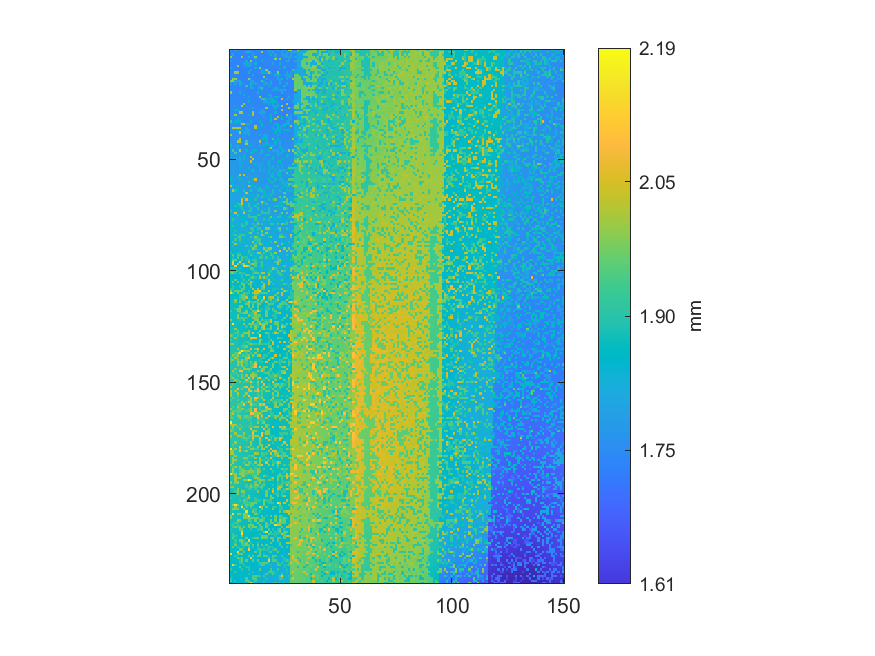

Data behind this chart, as committed beside it:
1.79208484220927, 1.73966520390175, 1.78930493926917, 1.7420077095261, 1.7419105101226, 1.74319354224879, 1.74168695149455, 1.73880984915095, 1.78862454344467, 1.74022896044205, 1.74110375507355, 1.74180359077875, 1.78973261664457, 1.74075383722095, 1.73970408366315, 1.7406274779964, 1.74228958779625, 1.79031581306557, 1.79280411779517, 1.74223126815415, 1.7419105101226, 1.8328405520968, 1.74543884846964, 1.79271663833202
1.74, 1.741, 1.742, 1.741, 1.737, 1.737, 1.742, 1.828, 1.844, 1.787, 1.739, 1.739, 1.738, 1.741, 2.005, 1.741, 1.742, 1.837, 1.741, 1.818, 1.743, 1.744, 1.742, 1.796
1.74, 1.799, 1.739, 1.737, 1.74, 1.736, 1.739, 1.737, 1.736, 1.739, 1.786, 1.738, 1.739, 1.739, 1.739, 1.739, 1.741, 1.742, 1.843, 1.742, 1.793, 1.742, 1.744, 1.793
2.002, 1.739, 1.739, 1.739, 1.736, 2.006, 1.736, 1.738, 1.835, 1.737, 1.787, 1.988, 1.74, 1.742, 1.74, 1.739, 1.746, 1.743, 1.746, 1.745, 1.793, 1.74, 1.741, 1.742
1.74, 1.738, 1.742, 1.736, 1.739, 1.735, 1.736, 1.738, 1.735, 1.736, 1.739, 1.794, 1.741, 1.742, 1.742, 1.742, 1.743, 1.742, 1.744, 1.743, 1.995, 1.744, 1.988, 1.742
1.79, 1.74, 1.74, 1.735, 1.738, 1.738, 1.735, 1.838, 1.735, 1.989, 1.738, 1.741, 1.741, 1.74, 1.839, 1.741, 1.743, 1.742, 1.741, 1.745, 1.742, 1.742, 1.74, 1.742
1.738, 1.739, 1.736, 1.738, 1.735, 1.734, 1.786, 1.842, 1.785, 1.785, 1.737, 1.841, 1.743, 1.738, 1.741, 1.742, 1.743, 1.742, 1.743, 1.791, 1.741, 1.739, 1.837, 1.743
1.738, 1.739, 1.739, 1.995, 1.732, 1.735, 1.734, 1.783, 1.844, 1.787, 1.74, 1.737, 1.743, 1.742, 1.739, 1.739, 1.742, 1.742, 1.744, 1.739, 1.743, 1.74, 1.741, 1.741
1.789, 1.739, 1.735, 1.735, 1.735, 1.734, 1.734, 1.735, 1.737, 1.736, 1.736, 1.823, 1.739, 1.987, 1.743, 1.743, 1.743, 1.743, 1.739, 1.742, 1.742, 1.739, 1.788, 1.742
1.735, 1.735, 1.738, 1.735, 1.734, 1.73, 1.733, 1.736, 1.735, 1.84, 1.739, 1.74, 1.742, 1.743, 1.84, 1.74, 2.017, 1.743, 1.741, 1.74, 1.741, 1.738, 1.739, 1.742
1.74, 1.737, 2.012, 1.998, 1.735, 1.738, 1.736, 1.735, 1.84, 1.737, 1.742, 1.741, 1.74, 1.743, 1.842, 1.844, 1.847, 2.015, 1.791, 1.741, 1.742, 1.995, 1.741, 1.74
1.738, 1.738, 1.739, 1.733, 1.734, 1.732, 1.737, 1.738, 1.74, 1.737, 1.786, 1.739, 1.74, 1.74, 1.741, 1.742, 1.741, 1.742, 1.745, 1.742, 1.83, 1.839, 1.841, 1.741
1.74, 1.737, 1.737, 1.737, 1.736, 1.737, 1.736, 1.736, 1.734, 1.737, 1.739, 1.741, 1.74, 1.74, 1.744, 2.008, 1.743, 1.742, 1.744, 1.739, 1.741, 1.84, 1.742, 1.741
1.743, 1.995, 1.995, 1.737, 1.738, 1.737, 1.736, 1.736, 1.999, 1.788, 1.741, 1.742, 1.742, 1.74, 1.741, 1.742, 1.789, 1.742, 1.739, 1.74, 1.741, 1.788, 1.789, 1.851
1.993, 1.997, 1.787, 1.786, 1.824, 1.736, 1.738, 1.74, 1.739, 1.787, 1.789, 1.74, 1.744, 1.742, 1.913, 1.79, 1.741, 1.744, 1.791, 1.741, 1.741, 1.741, 1.789, 1.742
1.796, 1.742, 1.79, 1.741, 1.823, 1.788, 1.738, 1.742, 1.742, 1.826, 1.791, 1.789, 1.743, 1.742, 1.741, 1.84, 1.79, 1.742, 1.842, 1.741, 1.742, 1.739, 1.837, 1.737
1.746, 1.741, 1.74, 1.74, 1.789, 1.741, 1.738, 1.918, 1.74, 1.835, 1.741, 1.741, 1.742, 1.792, 1.743, 1.744, 1.746, 1.791, 1.741, 1.74, 1.739, 1.739, 1.739, 1.739
1.743, 1.749, 1.743, 1.743, 1.742, 1.742, 1.742, 1.741, 1.74, 1.834, 1.842, 1.74, 1.79, 1.837, 1.917, 1.743, 1.742, 1.739, 1.742, 1.742, 1.838, 1.789, 1.739, 1.739
1.745, 1.744, 1.747, 1.74, 1.742, 1.743, 1.743, 1.741, 1.741, 1.744, 1.744, 1.743, 1.744, 1.745, 1.836, 1.74, 1.743, 1.743, 1.744, 1.79, 1.79, 1.789, 1.842, 1.787
2.011, 1.749, 1.746, 1.743, 1.84, 1.742, 1.743, 1.741, 1.743, 1.741, 1.744, 1.743, 1.836, 1.744, 1.741, 1.743, 1.743, 1.743, 1.741, 1.74, 1.741, 1.74, 1.738, 1.834
1.747, 1.747, 1.746, 1.746, 1.746, 1.745, 1.843, 1.743, 1.741, 1.742, 1.742, 1.743, 1.743, 1.746, 1.743, 1.741, 1.741, 1.843, 1.789, 1.741, 1.74, 1.737, 1.737, 1.736
1.749, 1.746, 1.748, 1.747, 1.747, 1.744, 1.743, 1.742, 1.792, 1.744, 1.742, 1.742, 1.743, 1.994, 1.742, 1.741, 1.742, 1.744, 1.789, 1.74, 1.843, 1.803, 1.736, 1.735
1.751, 1.746, 1.748, 1.746, 1.747, 1.746, 1.744, 1.746, 1.741, 1.743, 1.745, 1.744, 1.743, 1.744, 1.919, 1.918, 1.793, 1.791, 1.789, 1.861, 1.738, 1.738, 1.736, 2.023
1.749, 1.748, 1.748, 1.748, 1.746, 1.746, 1.744, 1.743, 1.844, 1.745, 1.742, 1.744, 1.744, 1.744, 1.745, 1.793, 1.839, 1.744, 1.861, 1.865, 1.843, 1.738, 1.737, 1.735
1.748, 1.749, 1.75, 1.749, 1.748, 1.749, 1.995, 1.745, 1.745, 1.746, 1.745, 1.744, 1.745, 1.744, 1.744, 1.743, 1.743, 1.841, 1.745, 1.789, 1.736, 1.84, 1.736, 1.732
1.75, 1.75, 1.749, 1.751, 1.749, 2.028, 1.747, 1.749, 1.75, 1.747, 1.744, 1.744, 1.746, 1.744, 1.745, 1.743, 1.741, 1.746, 1.741, 1.79, 1.844, 1.844, 1.735, 2.03
1.753, 1.754, 1.751, 1.751, 1.749, 1.748, 1.746, 1.747, 1.749, 1.749, 1.837, 1.747, 1.747, 1.746, 1.744, 1.746, 2.001, 1.744, 1.742, 1.741, 1.846, 1.737, 1.734, 1.734
1.753, 1.752, 1.837, 1.838, 1.752, 1.749, 1.749, 1.747, 1.749, 1.745, 1.748, 1.747, 1.748, 1.749, 1.794, 1.746, 1.743, 1.744, 1.742, 1.742, 1.743, 1.739, 1.738, 2.006
1.756, 1.754, 1.753, 1.751, 2.012, 2.012, 1.749, 1.75, 1.751, 1.748, 2.014, 1.747, 1.749, 1.795, 1.796, 1.832, 1.747, 1.743, 1.743, 1.744, 1.857, 1.739, 1.738, 1.736
1.754, 1.756, 1.999, 1.75, 1.753, 1.751, 1.752, 1.751, 1.853, 1.747, 2.011, 1.748, 1.745, 1.746, 1.797, 1.745, 1.745, 1.746, 1.847, 1.744, 1.742, 1.74, 1.737, 1.738
1.757, 1.756, 1.755, 1.752, 1.752, 1.754, 1.75, 1.752, 1.748, 1.75, 1.748, 1.748, 1.748, 1.748, 1.748, 1.797, 1.746, 1.747, 1.852, 1.743, 1.74, 2.018, 1.739, 1.856
1.755, 1.756, 1.757, 1.803, 1.754, 1.752, 1.752, 1.752, 1.749, 1.749, 1.752, 1.747, 1.748, 1.749, 1.749, 1.746, 1.749, 1.748, 1.862, 1.743, 2.012, 1.742, 1.742, 1.854
1.926, 1.759, 1.846, 1.853, 1.806, 1.754, 1.754, 1.753, 1.753, 1.849, 1.75, 1.751, 1.75, 1.855, 1.75, 1.75, 1.748, 1.746, 1.865, 1.745, 1.746, 1.744, 1.743, 1.742
1.757, 1.757, 1.757, 1.754, 1.757, 2.012, 2.022, 1.812, 1.813, 1.754, 1.75, 1.749, 1.749, 1.749, 1.845, 1.748, 1.747, 1.749, 1.748, 1.747, 1.85, 1.857, 1.745, 1.745
1.759, 1.759, 1.757, 1.757, 1.756, 1.757, 1.755, 1.753, 1.756, 1.756, 1.752, 2.025, 1.752, 1.752, 1.847, 1.752, 1.75, 1.749, 1.749, 1.749, 1.747, 1.86, 1.746, 1.862
1.763, 2.005, 2.004, 2.006, 2.005, 1.756, 1.756, 1.806, 1.756, 1.752, 1.754, 2.011, 1.855, 1.753, 1.753, 1.753, 1.753, 1.75, 1.749, 1.84, 1.748, 1.84, 1.796, 1.749
1.76, 1.762, 1.76, 1.855, 1.758, 1.853, 1.756, 1.806, 1.827, 1.753, 1.754, 1.753, 1.753, 1.752, 1.753, 1.753, 1.752, 1.752, 1.752, 1.752, 1.859, 1.861, 1.849, 1.749
1.763, 1.763, 1.761, 1.762, 2.028, 1.76, 1.81, 1.806, 1.806, 1.756, 1.754, 1.756, 1.754, 1.754, 1.754, 1.755, 1.754, 1.753, 1.752, 1.75, 1.851, 1.752, 1.853, 1.75
2.034, 1.759, 1.762, 1.766, 1.761, 1.761, 1.763, 1.758, 1.806, 1.758, 1.757, 1.759, 1.754, 1.805, 1.755, 1.803, 1.803, 1.753, 1.755, 1.752, 1.754, 1.857, 1.752, 1.75
1.766, 1.763, 1.765, 1.764, 1.762, 1.76, 1.762, 1.757, 1.759, 1.759, 1.756, 1.758, 1.755, 1.755, 1.757, 1.857, 1.805, 1.754, 1.755, 1.753, 1.752, 1.753, 1.752, 1.751
1.768, 1.764, 1.763, 1.765, 2.01, 1.76, 1.761, 1.762, 1.761, 1.758, 1.759, 1.757, 1.758, 1.758, 1.858, 1.859, 1.806, 1.754, 1.754, 1.931, 1.755, 1.854, 1.753, 1.754
1.769, 1.765, 1.767, 2.031, 2.011, 1.762, 1.764, 1.937, 1.762, 1.761, 1.761, 1.759, 1.757, 2.011, 1.757, 1.758, 1.852, 1.757, 1.755, 1.755, 1.85, 1.756, 1.803, 1.754
1.871, 1.765, 1.767, 1.769, 1.765, 1.763, 1.763, 2.011, 1.762, 1.856, 1.762, 1.76, 1.763, 1.758, 1.759, 1.858, 1.86, 1.859, 1.76, 1.757, 1.806, 1.757, 1.806, 1.756
1.87, 1.77, 1.772, 1.816, 1.768, 1.766, 1.766, 1.766, 1.861, 1.762, 1.764, 1.763, 1.762, 1.81, 1.762, 1.861, 1.762, 1.762, 1.862, 1.814, 1.759, 1.759, 1.843, 1.757
1.771, 1.769, 1.771, 1.857, 1.768, 1.768, 1.767, 1.766, 1.765, 1.764, 1.766, 1.766, 1.763, 1.76, 1.763, 1.763, 1.762, 1.834, 2.014, 1.759, 1.758, 1.759, 1.845, 1.809
1.773, 1.938, 1.77, 1.77, 2.025, 1.768, 1.769, 1.868, 1.767, 1.767, 1.864, 1.859, 1.763, 1.764, 1.876, 1.764, 1.763, 1.857, 1.758, 1.809, 1.809, 1.809, 1.76, 1.809
1.774, 1.774, 1.937, 1.77, 1.769, 1.771, 1.77, 1.766, 1.766, 1.816, 1.849, 1.765, 1.767, 1.813, 1.813, 1.764, 1.764, 1.762, 1.761, 1.763, 1.76, 1.81, 1.81, 1.81
1.857, 1.776, 1.779, 1.771, 1.772, 1.771, 1.867, 1.769, 1.771, 1.766, 1.769, 1.769, 1.767, 1.766, 1.767, 1.765, 1.87, 1.864, 1.763, 1.762, 1.761, 1.865, 1.763, 1.761
1.779, 1.775, 1.777, 1.775, 1.823, 1.77, 1.868, 1.769, 1.77, 2.038, 1.771, 1.769, 1.769, 1.77, 1.767, 1.767, 1.766, 1.765, 1.766, 1.865, 1.763, 1.764, 1.764, 1.764
1.777, 1.778, 1.825, 1.775, 1.824, 1.775, 1.868, 1.772, 1.769, 1.77, 2.039, 1.767, 1.771, 1.77, 1.769, 1.767, 1.769, 1.766, 1.768, 1.866, 1.765, 1.766, 1.763, 1.863
1.78, 1.777, 1.78, 1.779, 1.825, 1.776, 1.773, 1.773, 1.773, 2.04, 1.772, 1.771, 1.77, 1.77, 1.77, 1.767, 1.767, 1.867, 1.766, 1.766, 1.766, 1.863, 1.867, 1.766
1.782, 1.782, 1.78, 1.78, 1.776, 1.826, 1.775, 1.773, 1.774, 1.773, 1.771, 1.857, 1.772, 1.771, 1.835, 1.768, 1.769, 1.867, 1.767, 1.767, 1.77, 1.768, 1.767, 1.815
1.781, 1.784, 1.783, 1.778, 1.829, 1.779, 1.776, 1.776, 1.776, 1.776, 1.773, 1.772, 1.772, 1.82, 1.77, 1.769, 1.77, 1.868, 1.771, 1.826, 1.769, 1.87, 1.766, 1.817
1.786, 1.781, 1.784, 1.78, 1.779, 1.78, 1.777, 1.775, 1.874, 1.776, 1.776, 1.772, 1.774, 1.858, 1.773, 1.773, 1.771, 1.77, 1.871, 1.867, 1.769, 1.772, 1.769, 1.768
1.784, 1.786, 1.783, 1.785, 1.782, 1.779, 1.783, 1.777, 1.777, 1.779, 1.874, 1.776, 1.776, 1.823, 1.774, 1.822, 1.771, 1.82, 1.772, 1.77, 1.857, 1.772, 1.886, 1.819
1.787, 1.786, 1.781, 1.783, 1.781, 1.782, 1.78, 1.778, 1.779, 1.777, 1.775, 1.777, 1.776, 1.776, 1.777, 1.773, 1.774, 1.823, 1.774, 1.821, 1.773, 1.821, 1.87, 1.772
1.788, 1.788, 1.787, 1.784, 2.052, 1.78, 2.031, 1.782, 1.781, 1.78, 1.777, 1.779, 1.776, 1.779, 1.774, 1.777, 1.775, 1.775, 1.823, 1.865, 1.776, 1.822, 1.87, 1.773
1.839, 1.837, 1.785, 1.875, 1.784, 1.785, 1.781, 1.831, 1.781, 1.78, 1.78, 1.78, 1.779, 1.779, 1.777, 1.774, 1.777, 1.775, 1.825, 1.87, 1.775, 1.776, 1.869, 1.773
1.873, 1.791, 1.786, 1.786, 1.878, 1.785, 1.781, 1.784, 1.783, 1.78, 1.879, 2.033, 1.78, 1.779, 1.779, 1.777, 1.778, 1.874, 1.777, 1.774, 1.874, 1.774, 1.824, 1.877
1.791, 1.84, 1.79, 1.788, 1.788, 1.786, 1.784, 1.785, 1.885, 1.783, 1.782, 1.782, 1.78, 1.78, 1.777, 1.78, 1.779, 1.779, 1.877, 1.876, 1.776, 1.777, 1.777, 1.826
1.793, 1.843, 1.789, 1.792, 1.79, 1.836, 1.788, 1.787, 1.786, 1.785, 1.849, 1.782, 1.784, 1.783, 1.781, 1.781, 1.779, 1.78, 1.778, 1.776, 1.777, 1.776, 1.779, 1.826
... 179 more rows
